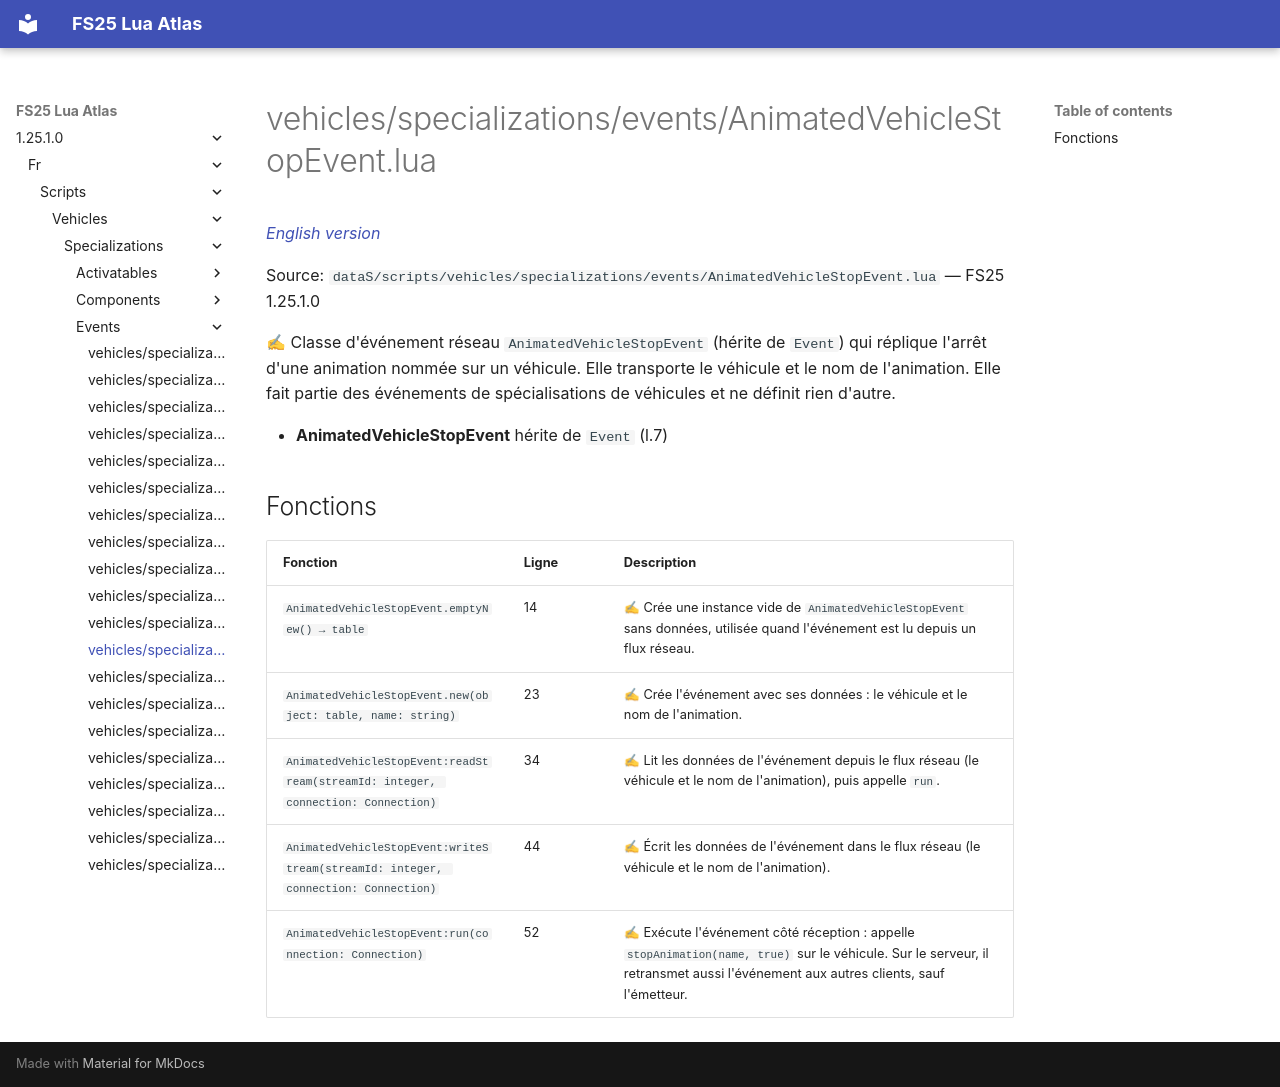

repository: Tim0219800/fs25-lua-atlas · page: 1.25.1.0/fr/scripts/vehicles/specializations/events/AnimatedVehicleStopEvent.html · generator: mkdocs

# vehicles/specializations/events/AnimatedVehicleStopEvent.lua

*[English version](../../../../../scripts/vehicles/specializations/events/AnimatedVehicleStopEvent.md)*

Source: `dataS/scripts/vehicles/specializations/events/AnimatedVehicleStopEvent.lua` — FS25 1.25.1.0

✍ Classe d'événement réseau `AnimatedVehicleStopEvent` (hérite de `Event`) qui réplique l'arrêt d'une animation nommée sur un véhicule. Elle transporte le véhicule et le nom de l'animation. Elle fait partie des événements de spécialisations de véhicules et ne définit rien d'autre.

- **AnimatedVehicleStopEvent** hérite de `Event` (l.7)

## Fonctions

| Fonction | Ligne | Description |
|---|---|---|
| `AnimatedVehicleStopEvent.emptyNew() → table` | 14 | ✍ Crée une instance vide de `AnimatedVehicleStopEvent` sans données, utilisée quand l'événement est lu depuis un flux réseau. |
| `AnimatedVehicleStopEvent.new(object: table, name: string)` | 23 | ✍ Crée l'événement avec ses données : le véhicule et le nom de l'animation. |
| `AnimatedVehicleStopEvent:readStream(streamId: integer, connection: Connection)` | 34 | ✍ Lit les données de l'événement depuis le flux réseau (le véhicule et le nom de l'animation), puis appelle `run`. |
| `AnimatedVehicleStopEvent:writeStream(streamId: integer, connection: Connection)` | 44 | ✍ Écrit les données de l'événement dans le flux réseau (le véhicule et le nom de l'animation). |
| `AnimatedVehicleStopEvent:run(connection: Connection)` | 52 | ✍ Exécute l'événement côté réception : appelle `stopAnimation(name, true)` sur le véhicule. Sur le serveur, il retransmet aussi l'événement aux autres clients, sauf l'émetteur. |
